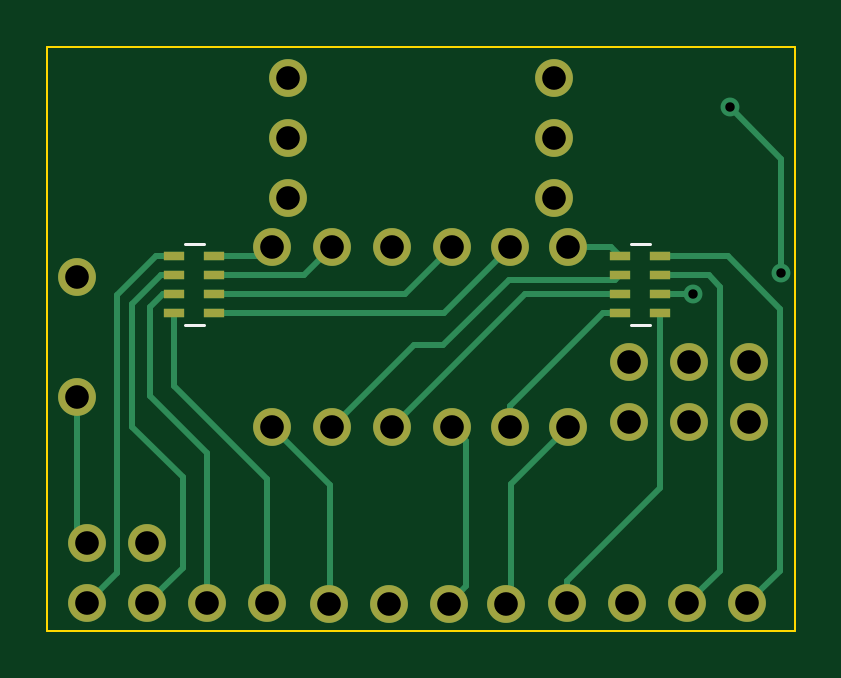
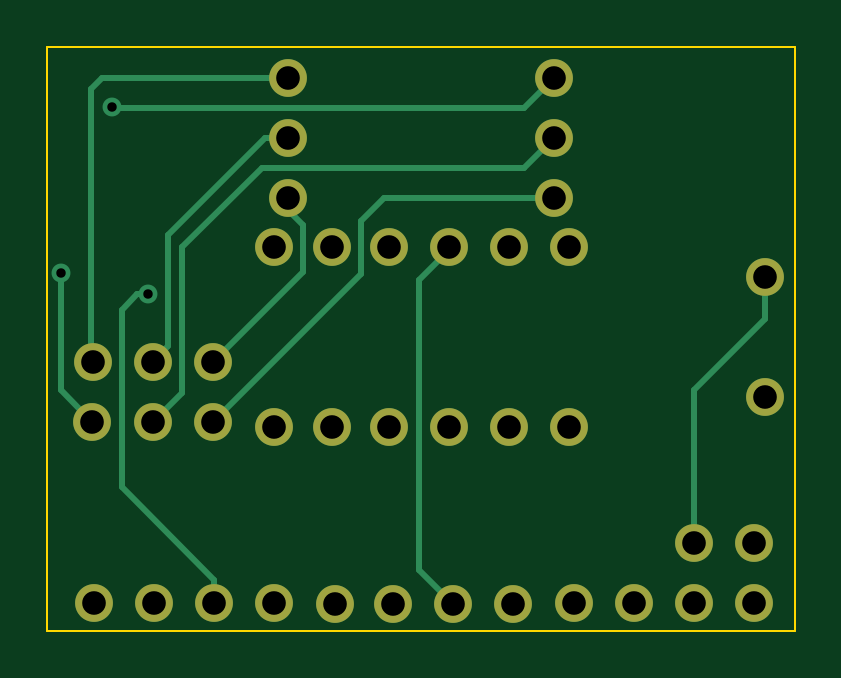
Circuit board: 11 layer files. Board 31.6 x 24.7 mm.
- bottom_copper: wristwatch_top-B_Cu.gbr (5104 bytes)
- bottom_mask: wristwatch_top-B_Mask.gbr (2126 bytes)
- paste: wristwatch_top-B_Paste.gbr (461 bytes)
- bottom_silk: wristwatch_top-B_Silkscreen.gbr (462 bytes)
- outline: wristwatch_top-Edge_Cuts.gbr (695 bytes)
- top_copper: wristwatch_top-F_Cu.gbr (7622 bytes)
- top_mask: wristwatch_top-F_Mask.gbr (2642 bytes)
- paste: wristwatch_top-F_Paste.gbr (962 bytes)
- top_silk: wristwatch_top-F_Silkscreen.gbr (753 bytes)
- drill: wristwatch_top-NPTH.drl (272 bytes)
- drill: wristwatch_top-PTH.drl (1071 bytes)

=== bottom_copper: wristwatch_top-B_Cu.gbr ===
%TF.GenerationSoftware,KiCad,Pcbnew,(7.0.0)*%
%TF.CreationDate,2026-04-23T22:23:36+02:00*%
%TF.ProjectId,wristwatch_top,77726973-7477-4617-9463-685f746f702e,rev?*%
%TF.SameCoordinates,Original*%
%TF.FileFunction,Copper,L2,Bot*%
%TF.FilePolarity,Positive*%
%FSLAX46Y46*%
G04 Gerber Fmt 4.6, Leading zero omitted, Abs format (unit mm)*
G04 Created by KiCad (PCBNEW (7.0.0)) date 2026-04-23 22:23:36*
%MOMM*%
%LPD*%
G01*
G04 APERTURE LIST*
%TA.AperFunction,ComponentPad*%
%ADD10O,1.600000X1.600000*%
%TD*%
%TA.AperFunction,ViaPad*%
%ADD11C,0.800000*%
%TD*%
%TA.AperFunction,Conductor*%
%ADD12C,0.250000*%
%TD*%
G04 APERTURE END LIST*
D10*
%TO.P,,C*%
%TO.N,N/C*%
X153259999Y-105799999D03*
%TD*%
%TO.P,,3*%
%TO.N,N/C*%
X153259999Y-98179999D03*
%TD*%
%TO.P,,DP*%
%TO.N,N/C*%
X160669999Y-113274999D03*
%TD*%
%TO.P,,1*%
%TO.N,N/C*%
X160699999Y-105799999D03*
%TD*%
%TO.P,,B*%
%TO.N,N/C*%
X150719999Y-98179999D03*
%TD*%
%TO.P,,13*%
%TO.N,N/C*%
X160093399Y-91026499D03*
%TD*%
%TO.P,,4*%
%TO.N,N/C*%
X150559999Y-113304999D03*
%TD*%
%TO.P,,GND*%
%TO.N,N/C*%
X148852599Y-93581499D03*
%TD*%
%TO.P,,2*%
%TO.N,N/C*%
X155639999Y-113304999D03*
%TD*%
%TO.P,,B*%
%TO.N,N/C*%
X142889999Y-113274999D03*
%TD*%
%TO.P,,12*%
%TO.N,N/C*%
X165829999Y-103054999D03*
%TD*%
%TO.P,,V+*%
%TO.N,N/C*%
X148842599Y-91031499D03*
%TD*%
%TO.P,,13*%
%TO.N,N/C*%
X168369999Y-103054999D03*
%TD*%
%TO.P,,3*%
%TO.N,N/C*%
X153099999Y-113304999D03*
%TD*%
%TO.P,,D*%
%TO.N,N/C*%
X158249999Y-98179999D03*
%TD*%
%TO.P,,2*%
%TO.N,N/C*%
X155799999Y-105799999D03*
%TD*%
%TO.P,,A*%
%TO.N,N/C*%
X148179999Y-98179999D03*
%TD*%
%TO.P,,G*%
%TO.N,N/C*%
X168289999Y-113274999D03*
%TD*%
%TO.P,,E*%
%TO.N,N/C*%
X165749999Y-113274999D03*
%TD*%
%TO.P,,V+*%
%TO.N,N/C*%
X168379999Y-105584999D03*
%TD*%
%TO.P,,4*%
%TO.N,N/C*%
X148179999Y-105799999D03*
%TD*%
%TO.P,,1*%
%TO.N,N/C*%
X158089999Y-113304999D03*
%TD*%
%TO.P,,VCC*%
%TO.N,N/C*%
X139909999Y-104524999D03*
%TD*%
%TO.P,,VCC*%
%TO.N,N/C*%
X140349999Y-110734999D03*
%TD*%
%TO.P,,A*%
%TO.N,N/C*%
X140349999Y-113274999D03*
%TD*%
%TO.P,,10*%
%TO.N,N/C*%
X148852599Y-96121499D03*
%TD*%
%TO.P,,D*%
%TO.N,N/C*%
X147969999Y-113274999D03*
%TD*%
%TO.P,,11*%
%TO.N,N/C*%
X160103399Y-96116499D03*
%TD*%
%TO.P,,VCC*%
%TO.N,N/C*%
X139909999Y-99444999D03*
%TD*%
%TO.P,,VCC*%
%TO.N,N/C*%
X142889999Y-110734999D03*
%TD*%
%TO.P,,12*%
%TO.N,N/C*%
X160093399Y-93566499D03*
%TD*%
%TO.P,,GND*%
%TO.N,N/C*%
X165829999Y-105594999D03*
%TD*%
%TO.P,,G*%
%TO.N,N/C*%
X160699999Y-98179999D03*
%TD*%
%TO.P,,C*%
%TO.N,N/C*%
X163209999Y-113274999D03*
%TD*%
%TO.P,,E*%
%TO.N,N/C*%
X150719999Y-105799999D03*
%TD*%
%TO.P,,DP*%
%TO.N,N/C*%
X158249999Y-105799999D03*
%TD*%
%TO.P,,F*%
%TO.N,N/C*%
X155799999Y-98179999D03*
%TD*%
%TO.P,,11*%
%TO.N,N/C*%
X163289999Y-103054999D03*
%TD*%
%TO.P,,10*%
%TO.N,N/C*%
X163289999Y-105594999D03*
%TD*%
%TO.P,,F*%
%TO.N,N/C*%
X145429999Y-113274999D03*
%TD*%
D11*
%TO.N,*%
X169710000Y-99285000D03*
X167540000Y-92275000D03*
X166010000Y-100175000D03*
%TD*%
D12*
%TO.N,*%
X159480000Y-97245000D02*
X159480000Y-99245000D01*
X167500000Y-92315000D02*
X167540000Y-92275000D01*
X160103400Y-96116500D02*
X160103400Y-96621600D01*
X165175000Y-102400000D02*
X165830000Y-103055000D01*
X157020000Y-97095000D02*
X157020000Y-99325000D01*
X160106900Y-93580000D02*
X161075000Y-93580000D01*
X163230000Y-105595000D02*
X163290000Y-105595000D01*
X156046500Y-96121500D02*
X157020000Y-97095000D01*
X161075000Y-93580000D02*
X165175000Y-97680000D01*
X169710000Y-99285000D02*
X169710000Y-104255000D01*
X150126100Y-92315000D02*
X167500000Y-92315000D01*
X160093400Y-91026500D02*
X160106900Y-91040000D01*
X159480000Y-99245000D02*
X163290000Y-103055000D01*
X160106900Y-91040000D02*
X167955000Y-91040000D01*
X157020000Y-99325000D02*
X163290000Y-105595000D01*
X169710000Y-104255000D02*
X168380000Y-105585000D01*
X165175000Y-97680000D02*
X165175000Y-102400000D01*
X160103400Y-96621600D02*
X159480000Y-97245000D01*
X161205000Y-94825000D02*
X150096100Y-94825000D01*
X148842600Y-91031500D02*
X150126100Y-92315000D01*
X142890000Y-104235000D02*
X142890000Y-110735000D01*
X148852600Y-96121500D02*
X156046500Y-96121500D01*
X164585000Y-98205000D02*
X161205000Y-94825000D01*
X160093400Y-93566500D02*
X160106900Y-93580000D01*
X165830000Y-105595000D02*
X164585000Y-104350000D01*
X139910000Y-99445000D02*
X139910000Y-101255000D01*
X139910000Y-101255000D02*
X142890000Y-104235000D01*
X167955000Y-91040000D02*
X168430000Y-91515000D01*
X168430000Y-102995000D02*
X168370000Y-103055000D01*
X168430000Y-91515000D02*
X168430000Y-102995000D01*
X164585000Y-104350000D02*
X164585000Y-98205000D01*
X150096100Y-94825000D02*
X148852600Y-93581500D01*
X154540000Y-111865000D02*
X153100000Y-113305000D01*
X153135000Y-98180000D02*
X154540000Y-99585000D01*
X166470000Y-100175000D02*
X167138000Y-100843000D01*
X167138000Y-100843000D02*
X167138000Y-108369000D01*
X153260000Y-98180000D02*
X153135000Y-98180000D01*
X163210000Y-113215000D02*
X163210000Y-113275000D01*
X154540000Y-99585000D02*
X154540000Y-111865000D01*
X163210000Y-112297000D02*
X163210000Y-113275000D01*
X167138000Y-108369000D02*
X163210000Y-112297000D01*
X166010000Y-100175000D02*
X166470000Y-100175000D01*
%TD*%
M02*

=== bottom_mask: wristwatch_top-B_Mask.gbr ===
%TF.GenerationSoftware,KiCad,Pcbnew,(7.0.0)*%
%TF.CreationDate,2026-04-23T22:23:36+02:00*%
%TF.ProjectId,wristwatch_top,77726973-7477-4617-9463-685f746f702e,rev?*%
%TF.SameCoordinates,Original*%
%TF.FileFunction,Soldermask,Bot*%
%TF.FilePolarity,Negative*%
%FSLAX46Y46*%
G04 Gerber Fmt 4.6, Leading zero omitted, Abs format (unit mm)*
G04 Created by KiCad (PCBNEW (7.0.0)) date 2026-04-23 22:23:36*
%MOMM*%
%LPD*%
G01*
G04 APERTURE LIST*
%ADD10O,1.600000X1.600000*%
G04 APERTURE END LIST*
D10*
%TO.C,*%
X153259999Y-105799999D03*
%TD*%
%TO.C,*%
X153259999Y-98179999D03*
%TD*%
%TO.C,*%
X160669999Y-113274999D03*
%TD*%
%TO.C,*%
X160699999Y-105799999D03*
%TD*%
%TO.C,*%
X150719999Y-98179999D03*
%TD*%
%TO.C,*%
X160093399Y-91026499D03*
%TD*%
%TO.C,*%
X150559999Y-113304999D03*
%TD*%
%TO.C,*%
X148852599Y-93581499D03*
%TD*%
%TO.C,*%
X155639999Y-113304999D03*
%TD*%
%TO.C,*%
X142889999Y-113274999D03*
%TD*%
%TO.C,*%
X165829999Y-103054999D03*
%TD*%
%TO.C,*%
X148842599Y-91031499D03*
%TD*%
%TO.C,*%
X168369999Y-103054999D03*
%TD*%
%TO.C,*%
X153099999Y-113304999D03*
%TD*%
%TO.C,*%
X158249999Y-98179999D03*
%TD*%
%TO.C,*%
X155799999Y-105799999D03*
%TD*%
%TO.C,*%
X148179999Y-98179999D03*
%TD*%
%TO.C,*%
X168289999Y-113274999D03*
%TD*%
%TO.C,*%
X165749999Y-113274999D03*
%TD*%
%TO.C,*%
X168379999Y-105584999D03*
%TD*%
%TO.C,*%
X148179999Y-105799999D03*
%TD*%
%TO.C,*%
X158089999Y-113304999D03*
%TD*%
%TO.C,*%
X139909999Y-104524999D03*
%TD*%
%TO.C,*%
X140349999Y-110734999D03*
%TD*%
%TO.C,*%
X140349999Y-113274999D03*
%TD*%
%TO.C,*%
X148852599Y-96121499D03*
%TD*%
%TO.C,*%
X147969999Y-113274999D03*
%TD*%
%TO.C,*%
X160103399Y-96116499D03*
%TD*%
%TO.C,*%
X139909999Y-99444999D03*
%TD*%
%TO.C,*%
X142889999Y-110734999D03*
%TD*%
%TO.C,*%
X160093399Y-93566499D03*
%TD*%
%TO.C,*%
X165829999Y-105594999D03*
%TD*%
%TO.C,*%
X160699999Y-98179999D03*
%TD*%
%TO.C,*%
X163209999Y-113274999D03*
%TD*%
%TO.C,*%
X150719999Y-105799999D03*
%TD*%
%TO.C,*%
X158249999Y-105799999D03*
%TD*%
%TO.C,*%
X155799999Y-98179999D03*
%TD*%
%TO.C,*%
X163289999Y-103054999D03*
%TD*%
%TO.C,*%
X163289999Y-105594999D03*
%TD*%
%TO.C,*%
X145429999Y-113274999D03*
%TD*%
M02*

=== paste: wristwatch_top-B_Paste.gbr ===
%TF.GenerationSoftware,KiCad,Pcbnew,(7.0.0)*%
%TF.CreationDate,2026-04-23T22:23:36+02:00*%
%TF.ProjectId,wristwatch_top,77726973-7477-4617-9463-685f746f702e,rev?*%
%TF.SameCoordinates,Original*%
%TF.FileFunction,Paste,Bot*%
%TF.FilePolarity,Positive*%
%FSLAX46Y46*%
G04 Gerber Fmt 4.6, Leading zero omitted, Abs format (unit mm)*
G04 Created by KiCad (PCBNEW (7.0.0)) date 2026-04-23 22:23:36*
%MOMM*%
%LPD*%
G01*
G04 APERTURE LIST*
G04 APERTURE END LIST*
M02*

=== bottom_silk: wristwatch_top-B_Silkscreen.gbr ===
%TF.GenerationSoftware,KiCad,Pcbnew,(7.0.0)*%
%TF.CreationDate,2026-04-23T22:23:36+02:00*%
%TF.ProjectId,wristwatch_top,77726973-7477-4617-9463-685f746f702e,rev?*%
%TF.SameCoordinates,Original*%
%TF.FileFunction,Legend,Bot*%
%TF.FilePolarity,Positive*%
%FSLAX46Y46*%
G04 Gerber Fmt 4.6, Leading zero omitted, Abs format (unit mm)*
G04 Created by KiCad (PCBNEW (7.0.0)) date 2026-04-23 22:23:36*
%MOMM*%
%LPD*%
G01*
G04 APERTURE LIST*
G04 APERTURE END LIST*
M02*

=== outline: wristwatch_top-Edge_Cuts.gbr ===
%TF.GenerationSoftware,KiCad,Pcbnew,(7.0.0)*%
%TF.CreationDate,2026-04-23T22:23:36+02:00*%
%TF.ProjectId,wristwatch_top,77726973-7477-4617-9463-685f746f702e,rev?*%
%TF.SameCoordinates,Original*%
%TF.FileFunction,Profile,NP*%
%FSLAX46Y46*%
G04 Gerber Fmt 4.6, Leading zero omitted, Abs format (unit mm)*
G04 Created by KiCad (PCBNEW (7.0.0)) date 2026-04-23 22:23:36*
%MOMM*%
%LPD*%
G01*
G04 APERTURE LIST*
%TA.AperFunction,Profile*%
%ADD10C,0.100000*%
%TD*%
G04 APERTURE END LIST*
D10*
X138650000Y-89735000D02*
X170290000Y-89735000D01*
X170290000Y-89735000D02*
X170290000Y-114425000D01*
X170290000Y-114425000D02*
X138650000Y-114425000D01*
X138650000Y-114425000D02*
X138650000Y-89735000D01*
M02*

=== top_copper: wristwatch_top-F_Cu.gbr (7622 bytes, source omitted) ===
=== top_mask: wristwatch_top-F_Mask.gbr ===
%TF.GenerationSoftware,KiCad,Pcbnew,(7.0.0)*%
%TF.CreationDate,2026-04-23T22:23:36+02:00*%
%TF.ProjectId,wristwatch_top,77726973-7477-4617-9463-685f746f702e,rev?*%
%TF.SameCoordinates,Original*%
%TF.FileFunction,Soldermask,Top*%
%TF.FilePolarity,Negative*%
%FSLAX46Y46*%
G04 Gerber Fmt 4.6, Leading zero omitted, Abs format (unit mm)*
G04 Created by KiCad (PCBNEW (7.0.0)) date 2026-04-23 22:23:36*
%MOMM*%
%LPD*%
G01*
G04 APERTURE LIST*
%ADD10O,1.600000X1.600000*%
%ADD11R,0.900000X0.400000*%
G04 APERTURE END LIST*
D10*
%TO.C,*%
X153259999Y-105799999D03*
%TD*%
%TO.C,*%
X153259999Y-98179999D03*
%TD*%
%TO.C,*%
X160669999Y-113274999D03*
%TD*%
%TO.C,*%
X160699999Y-105799999D03*
%TD*%
%TO.C,*%
X150719999Y-98179999D03*
%TD*%
%TO.C,*%
X160093399Y-91026499D03*
%TD*%
D11*
%TO.C,REF\u002A\u002A*%
X145719999Y-98574999D03*
X144019999Y-98574999D03*
X145719999Y-99374999D03*
X144019999Y-99374999D03*
X145719999Y-100974999D03*
X144019999Y-100974999D03*
X145719999Y-100174999D03*
X144019999Y-100174999D03*
%TD*%
D10*
%TO.C,*%
X150559999Y-113304999D03*
%TD*%
%TO.C,*%
X148852599Y-93581499D03*
%TD*%
%TO.C,*%
X155639999Y-113304999D03*
%TD*%
%TO.C,*%
X142889999Y-113274999D03*
%TD*%
%TO.C,*%
X165829999Y-103054999D03*
%TD*%
%TO.C,*%
X148842599Y-91031499D03*
%TD*%
%TO.C,*%
X168369999Y-103054999D03*
%TD*%
%TO.C,*%
X153099999Y-113304999D03*
%TD*%
%TO.C,*%
X158249999Y-98179999D03*
%TD*%
%TO.C,*%
X155799999Y-105799999D03*
%TD*%
%TO.C,*%
X148179999Y-98179999D03*
%TD*%
%TO.C,*%
X168289999Y-113274999D03*
%TD*%
D11*
%TO.C,REF\u002A\u002A*%
X164599999Y-100174999D03*
X162899999Y-100174999D03*
X164599999Y-100974999D03*
X162899999Y-100974999D03*
X164599999Y-99374999D03*
X162899999Y-99374999D03*
X164599999Y-98574999D03*
X162899999Y-98574999D03*
%TD*%
D10*
%TO.C,*%
X165749999Y-113274999D03*
%TD*%
%TO.C,*%
X168379999Y-105584999D03*
%TD*%
%TO.C,*%
X148179999Y-105799999D03*
%TD*%
%TO.C,*%
X158089999Y-113304999D03*
%TD*%
%TO.C,*%
X139909999Y-104524999D03*
%TD*%
%TO.C,*%
X140349999Y-110734999D03*
%TD*%
%TO.C,*%
X140349999Y-113274999D03*
%TD*%
%TO.C,*%
X148852599Y-96121499D03*
%TD*%
%TO.C,*%
X147969999Y-113274999D03*
%TD*%
%TO.C,*%
X160103399Y-96116499D03*
%TD*%
%TO.C,*%
X139909999Y-99444999D03*
%TD*%
%TO.C,*%
X142889999Y-110734999D03*
%TD*%
%TO.C,*%
X160093399Y-93566499D03*
%TD*%
%TO.C,*%
X165829999Y-105594999D03*
%TD*%
%TO.C,*%
X160699999Y-98179999D03*
%TD*%
%TO.C,*%
X163209999Y-113274999D03*
%TD*%
%TO.C,*%
X150719999Y-105799999D03*
%TD*%
%TO.C,*%
X158249999Y-105799999D03*
%TD*%
%TO.C,*%
X155799999Y-98179999D03*
%TD*%
%TO.C,*%
X163289999Y-103054999D03*
%TD*%
%TO.C,*%
X163289999Y-105594999D03*
%TD*%
%TO.C,*%
X145429999Y-113274999D03*
%TD*%
M02*

=== paste: wristwatch_top-F_Paste.gbr ===
%TF.GenerationSoftware,KiCad,Pcbnew,(7.0.0)*%
%TF.CreationDate,2026-04-23T22:23:36+02:00*%
%TF.ProjectId,wristwatch_top,77726973-7477-4617-9463-685f746f702e,rev?*%
%TF.SameCoordinates,Original*%
%TF.FileFunction,Paste,Top*%
%TF.FilePolarity,Positive*%
%FSLAX46Y46*%
G04 Gerber Fmt 4.6, Leading zero omitted, Abs format (unit mm)*
G04 Created by KiCad (PCBNEW (7.0.0)) date 2026-04-23 22:23:36*
%MOMM*%
%LPD*%
G01*
G04 APERTURE LIST*
%ADD10R,0.900000X0.400000*%
G04 APERTURE END LIST*
D10*
%TO.C,REF\u002A\u002A*%
X145719999Y-98574999D03*
X144019999Y-98574999D03*
X145719999Y-99374999D03*
X144019999Y-99374999D03*
X145719999Y-100974999D03*
X144019999Y-100974999D03*
X145719999Y-100174999D03*
X144019999Y-100174999D03*
%TD*%
%TO.C,REF\u002A\u002A*%
X164599999Y-100174999D03*
X162899999Y-100174999D03*
X164599999Y-100974999D03*
X162899999Y-100974999D03*
X164599999Y-99374999D03*
X162899999Y-99374999D03*
X164599999Y-98574999D03*
X162899999Y-98574999D03*
%TD*%
M02*

=== top_silk: wristwatch_top-F_Silkscreen.gbr ===
%TF.GenerationSoftware,KiCad,Pcbnew,(7.0.0)*%
%TF.CreationDate,2026-04-23T22:23:36+02:00*%
%TF.ProjectId,wristwatch_top,77726973-7477-4617-9463-685f746f702e,rev?*%
%TF.SameCoordinates,Original*%
%TF.FileFunction,Legend,Top*%
%TF.FilePolarity,Positive*%
%FSLAX46Y46*%
G04 Gerber Fmt 4.6, Leading zero omitted, Abs format (unit mm)*
G04 Created by KiCad (PCBNEW (7.0.0)) date 2026-04-23 22:23:36*
%MOMM*%
%LPD*%
G01*
G04 APERTURE LIST*
%ADD10C,0.150000*%
%ADD11C,0.120000*%
G04 APERTURE END LIST*
D10*
%TO.C,*%
D11*
%TO.C,REF\u002A\u002A*%
X144470000Y-101495000D02*
X145270000Y-101495000D01*
X144470000Y-98055000D02*
X145270000Y-98055000D01*
X163350000Y-101495000D02*
X164150000Y-101495000D01*
X163350000Y-98055000D02*
X164150000Y-98055000D01*
%TD*%
M02*

=== drill: wristwatch_top-NPTH.drl ===
M48
; DRILL file {KiCad (7.0.0)} date Thu Apr 23 22:23:34 2026
; FORMAT={-:-/ absolute / inch / decimal}
; #@! TF.CreationDate,2026-04-23T22:23:34+02:00
; #@! TF.GenerationSoftware,Kicad,Pcbnew,(7.0.0)
; #@! TF.FileFunction,NonPlated,1,2,NPTH
FMAT,2
INCH
%
G90
G05
T0
M30

=== drill: wristwatch_top-PTH.drl ===
M48
; DRILL file {KiCad (7.0.0)} date Thu Apr 23 22:23:34 2026
; FORMAT={-:-/ absolute / inch / decimal}
; #@! TF.CreationDate,2026-04-23T22:23:34+02:00
; #@! TF.GenerationSoftware,Kicad,Pcbnew,(7.0.0)
; #@! TF.FileFunction,Plated,1,2,PTH
FMAT,2
INCH
; #@! TA.AperFunction,Plated,PTH,ViaDrill
T1C0.0157
; #@! TA.AperFunction,Plated,PTH,ComponentDrill
T2C0.0394
%
G90
G05
T1
X6.5358Y-3.9439
X6.5961Y-3.6329
X6.6815Y-3.9089
T2
X5.5083Y-3.9152
X5.5083Y-4.1152
X5.5256Y-4.3596
X5.5256Y-4.4596
X5.6256Y-4.3596
X5.6256Y-4.4596
X5.7256Y-4.4596
X5.8256Y-4.4596
X5.8339Y-3.8654
X5.8339Y-4.1654
X5.8599Y-3.5839
X5.8603Y-3.6843
X5.8603Y-3.7843
X5.9276Y-4.4608
X5.9339Y-3.8654
X5.9339Y-4.1654
X6.0276Y-4.4608
X6.0339Y-3.8654
X6.0339Y-4.1654
X6.1276Y-4.4608
X6.1339Y-3.8654
X6.1339Y-4.1654
X6.224Y-4.4608
X6.2303Y-3.8654
X6.2303Y-4.1654
X6.3029Y-3.5837
X6.3029Y-3.6837
X6.3033Y-3.7841
X6.3256Y-4.4596
X6.3268Y-3.8654
X6.3268Y-4.1654
X6.4256Y-4.4596
X6.4287Y-4.0573
X6.4287Y-4.1573
X6.5256Y-4.4596
X6.5287Y-4.0573
X6.5287Y-4.1573
X6.6256Y-4.4596
X6.6287Y-4.0573
X6.6291Y-4.1569
T0
M30
